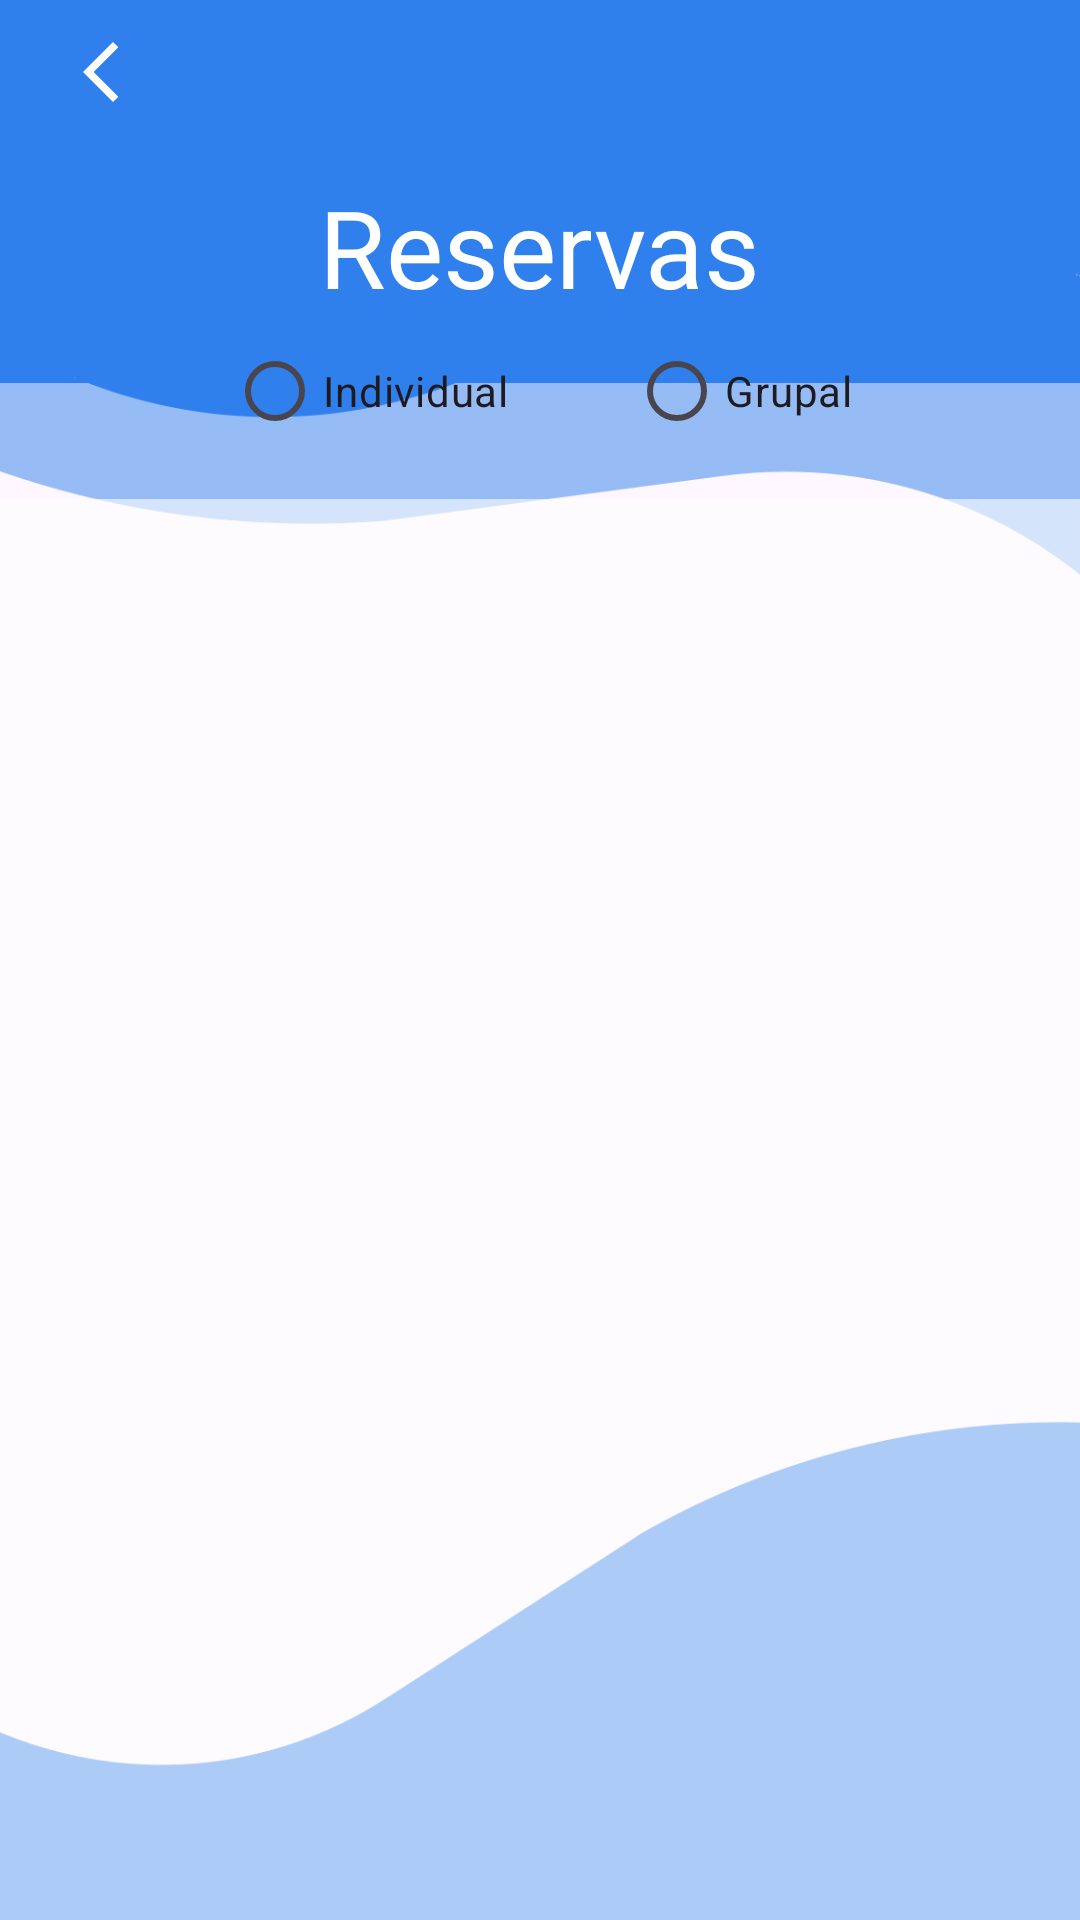

The Android layout XML behind this screen, and the referenced resources:
<!-- AndroidManifest.xml: application theme Theme.Client_app -->
<!-- res/layout/activity_listar_reservas.xml -->
<?xml version="1.0" encoding="utf-8"?>
<LinearLayout xmlns:android="http://schemas.android.com/apk/res/android"
    xmlns:app="http://schemas.android.com/apk/res-auto"
    xmlns:tools="http://schemas.android.com/tools"
    android:layout_width="match_parent"
    android:layout_height="match_parent"
    tools:context=".ListarReservas"
    android:layout_alignParentStart="true"
    android:layout_alignParentTop="true"
    android:background="@drawable/pantallas"
    android:orientation="vertical">

    <LinearLayout
        android:layout_width="match_parent"
        android:layout_height="wrap_content"
        android:orientation="horizontal">
        <ImageButton
            android:id="@+id/backButton"
            android:layout_width="67dp"
            android:layout_height="48dp"
            android:background="@null"
            android:contentDescription="@string/backButtonDescription"
            android:src="@drawable/arrow_back_white" />
        <Space
            android:layout_width="0dp"
            android:layout_height="48dp"
            android:layout_weight="1" />
        <ImageButton
            android:id="@+id/crearReservas"
            android:layout_width="67dp"
            android:layout_height="48dp"
            android:background="@null"
            android:contentDescription="@string/peopleButtonDescription"
            android:src="@drawable/plus_icon_white" />
    </LinearLayout>

    <FrameLayout
        android:layout_width="wrap_content"
        android:layout_height="wrap_content"
        android:layout_gravity="center"
        android:layout_marginTop="10dp">
        <LinearLayout
            android:layout_width="match_parent"
            android:layout_height="match_parent"
            android:layout_gravity="center"
            android:orientation="horizontal"
            android:paddingLeft="32dp"
            android:paddingRight="32dp">
            <TextView
                android:id="@+id/tvUsers"
                android:layout_width="wrap_content"
                android:layout_height="wrap_content"
                android:layout_gravity="center"
                android:gravity="top"
                android:text="Reservas"
                android:textAppearance="@style/profileName" />
        </LinearLayout>
    </FrameLayout>
    <RadioGroup
        android:id="@+id/radioGroup"
        android:layout_width="wrap_content"
        android:layout_height="wrap_content"
        android:layout_gravity="center"
        android:orientation="horizontal"
        android:checkableBehavior="single">

        <RadioButton
            android:id="@+id/radioButtonIndividual"
            android:layout_width="wrap_content"
            android:layout_height="wrap_content"
            android:text="Individual"
            android:layout_marginRight="20dp"/>

        <RadioButton
            android:id="@+id/radioButtonGrupal"
            android:layout_width="wrap_content"
            android:layout_height="wrap_content"
            android:text="Grupal"
            android:layout_marginLeft="20dp"/>
    </RadioGroup>

    <LinearLayout
        android:layout_width="match_parent"
        android:layout_height="match_parent"
        android:layout_marginTop="12dp"
        android:orientation="vertical">
        <ListView
            android:id="@+id/lv1"
            android:layout_width="match_parent"
            android:background="@drawable/listview_background"
            android:layout_height="match_parent"/>
    </LinearLayout>
</LinearLayout>
<!-- resources referenced by this layout -->
<resources>
  <!-- drawable arrow_back_white (drawable) -->
  <vector android:height="24dp" android:tint="#FFFF"
      android:viewportHeight="24" android:viewportWidth="24"
      android:width="24dp" xmlns:android="http://schemas.android.com/apk/res/android">
      <path android:fillColor="@android:color/black" android:pathData="M17.77,3.77l-1.77,-1.77l-10,10l10,10l1.77,-1.77l-8.23,-8.23z"/>
  </vector>
  <!-- drawable listview_background (drawable) -->
  <?xml version="1.0" encoding="utf-8"?>
  <shape xmlns:android="http://schemas.android.com/apk/res/android">
      <solid android:color="#99ffffff" />
  </shape>
  <!-- drawable pantallas: png bitmap (drawable, 28540 bytes) -->
  <string name="backButtonDescription">
      Go back.
      </string>
  <string name="peopleButtonDescription">
      Obliqued users.
      </string>
  <style name="profileName">
          <item name="android:textSize">36sp</item>
          <item name="android:textColor">#FFFFFF</item>
      </style>
  <style name="Theme.Client_app" parent="Base.Theme.Client_app" />
  <style name="Base.Theme.Client_app" parent="Theme.Material3.DayNight.NoActionBar">
          
          <item name="colorPrimary">@color/light_blue_900</item>
  
          
          <item name="android:statusBarColor">@color/black</item>
  
          
          <item name="android:navigationBarColor">@color/black</item>
  
          
          <item name="android:colorControlNormal">@color/white</item>
  
          <item name="android:icon">@color/white</item>
  
      </style>
  <color name="light_blue_900">#FF01579B</color>
  <color name="black">#FF000000</color>
  <color name="white">#FFFFFFFF</color>
</resources>
